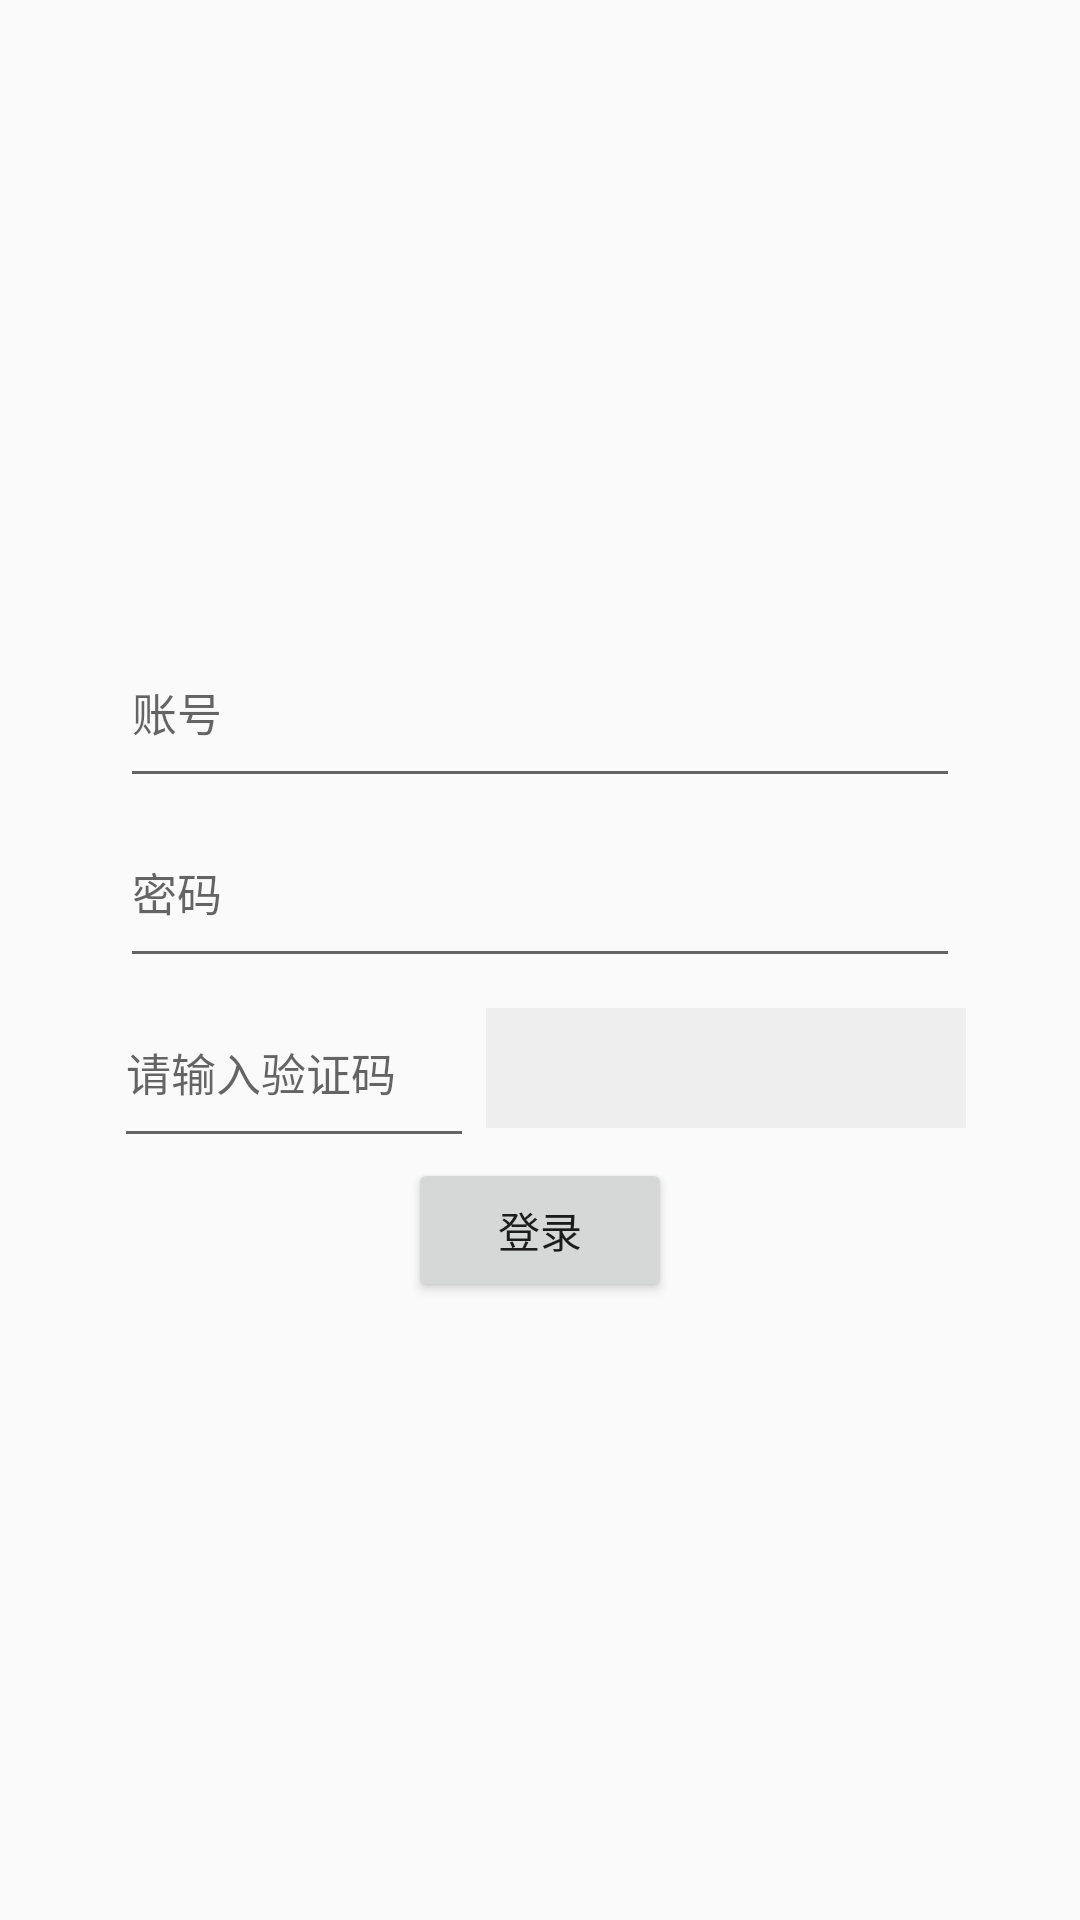

The Android layout XML behind this screen, and the referenced resources:
<!-- AndroidManifest.xml: application theme AppTheme -->
<!-- res/layout/activity_login.xml -->
<?xml version="1.0" encoding="utf-8"?>
<LinearLayout xmlns:android="http://schemas.android.com/apk/res/android"
    android:layout_width="match_parent"
    android:layout_height="match_parent"
    android:gravity="center"
    android:orientation="vertical">

    <androidx.appcompat.widget.AppCompatEditText
        android:id="@+id/accountET"
        android:layout_width="280dp"
        android:layout_height="60dp"
        android:hint="账号"
        android:maxLines="1"
        android:textSize="15sp" />

    <androidx.appcompat.widget.AppCompatEditText
        android:id="@+id/passwordET"
        android:layout_width="280dp"
        android:layout_height="60dp"
        android:hint="密码"
        android:inputType="textPassword"
        android:maxLines="1"
        android:textSize="15sp" />

    <LinearLayout
        android:layout_width="wrap_content"
        android:layout_height="wrap_content"
        android:orientation="horizontal">

        <androidx.appcompat.widget.AppCompatEditText
            android:id="@+id/verifyET"
            android:layout_width="120dp"
            android:layout_height="60dp"
            android:hint="请输入验证码"
            android:inputType="number"
            android:maxLines="1"
            android:textSize="15sp" />

        <androidx.appcompat.widget.AppCompatImageView
            android:id="@+id/verifyIV"
            android:layout_width="160dp"
            android:layout_height="40dp"
            android:layout_gravity="center_vertical"
            android:layout_marginStart="4dp"
            android:src="#EEE" />

    </LinearLayout>

    <androidx.appcompat.widget.AppCompatButton
        android:id="@+id/loginBtn"
        android:layout_width="wrap_content"
        android:layout_height="wrap_content"
        android:text="登录" />


</LinearLayout>
<!-- resources referenced by this layout -->
<resources>
  <style name="AppTheme" parent="Theme.AppCompat.Light.NoActionBar">
          
          <item name="colorPrimary">@color/colorPrimary</item>
          <item name="colorPrimaryDark">@color/colorPrimaryDark</item>
          <item name="colorAccent">@color/colorAccent</item>
      </style>
  <color name="colorPrimary">#008577</color>
  <color name="colorPrimaryDark">#00574B</color>
  <color name="colorAccent">#D81B60</color>
</resources>
